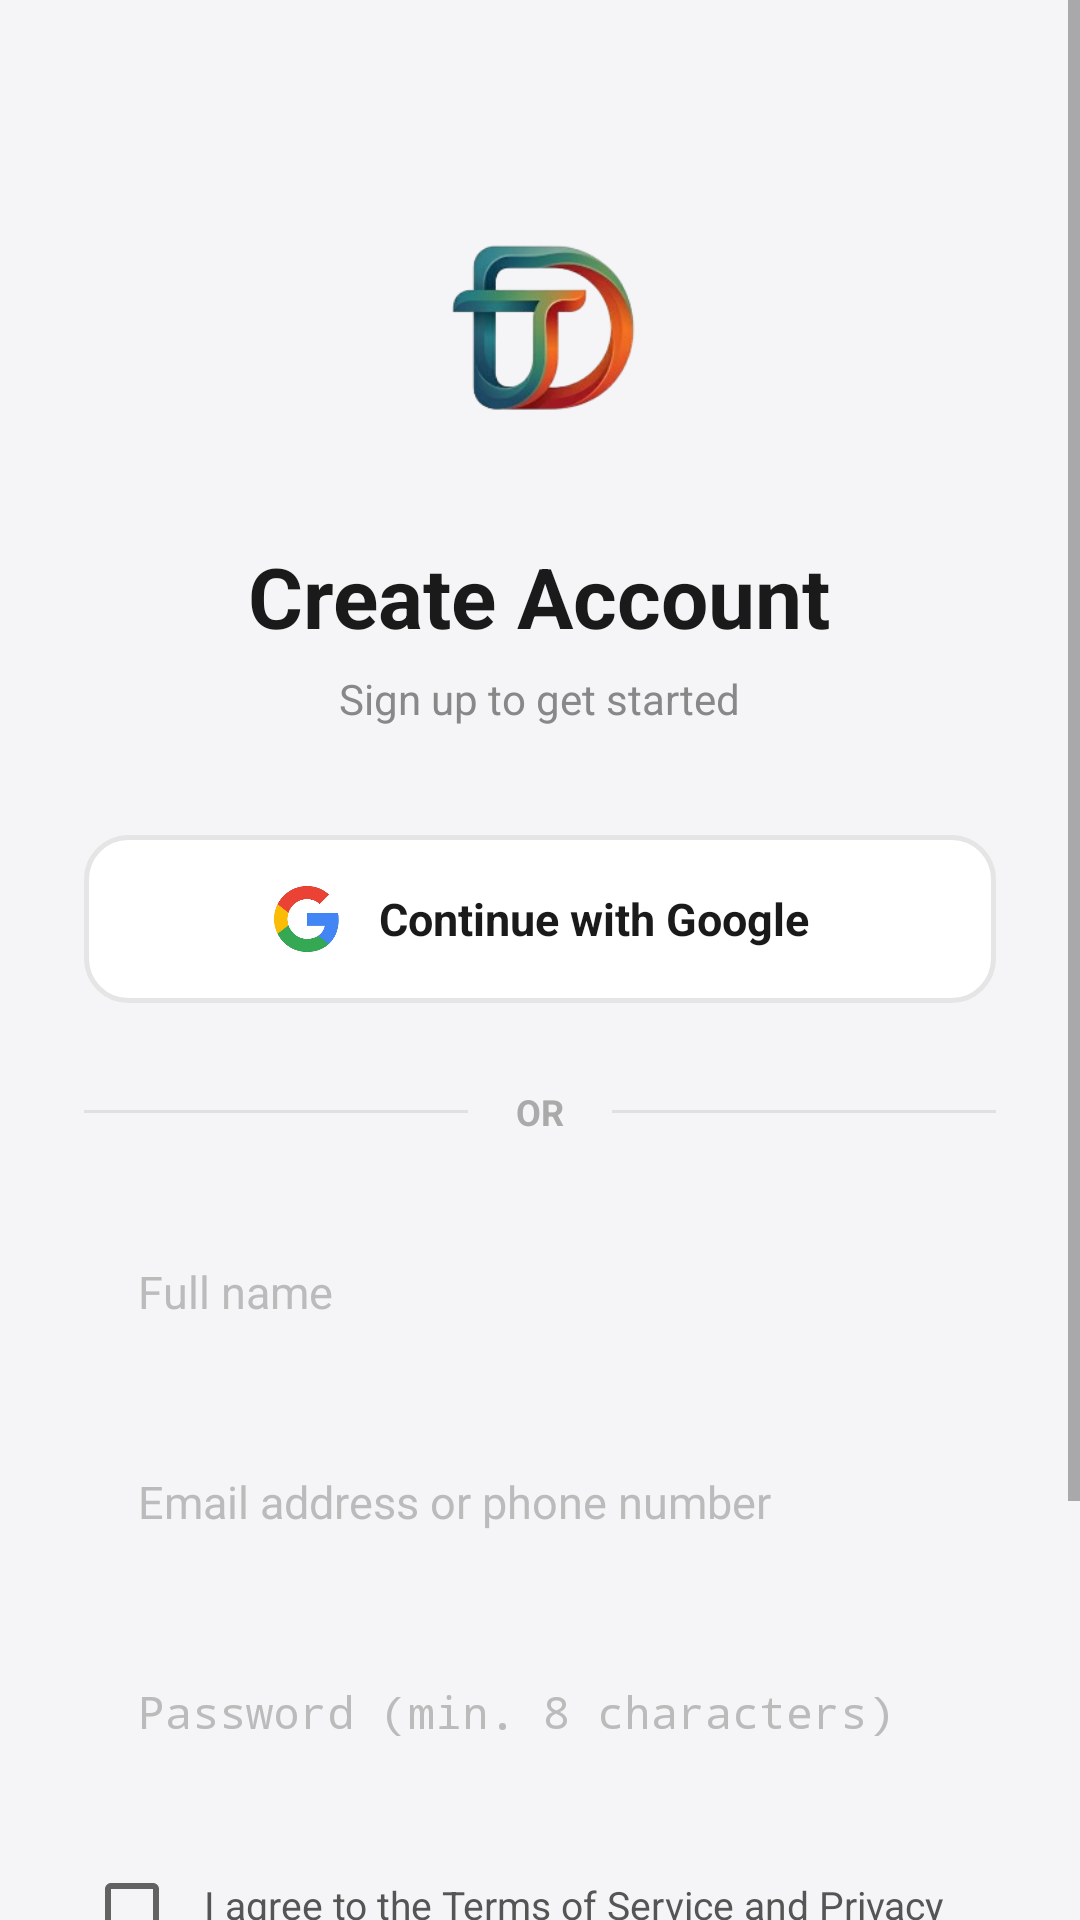

Layout XML and referenced resources for this Android screen:
<!-- AndroidManifest.xml: activity theme Theme.AppCompat.Light.NoActionBar -->
<!-- res/layout/activity_register.xml -->
<?xml version="1.0" encoding="utf-8"?>
<ScrollView
    xmlns:android="http://schemas.android.com/apk/res/android"
    android:layout_width="match_parent"
    android:layout_height="match_parent"
    android:background="#F5F5F7"
    android:fillViewport="true">

    <LinearLayout
        android:layout_width="match_parent"
        android:layout_height="wrap_content"
        android:orientation="vertical"
        android:paddingStart="28dp"
        android:paddingEnd="28dp"
        android:paddingBottom="40dp"
        android:gravity="center_horizontal">

        <View android:layout_width="match_parent" android:layout_height="60dp"/>

        
        <ImageView
            android:layout_width="100dp"
            android:layout_height="100dp"
            android:src="@drawable/logo"
            android:scaleType="fitCenter"
            android:padding="10dp"
            android:layout_marginBottom="20dp"/>

        <TextView
            android:layout_width="wrap_content"
            android:layout_height="wrap_content"
            android:text="Create Account"
            android:textColor="#1a1a1a"
            android:textSize="28sp"
            android:textStyle="bold"
            android:layout_marginBottom="6dp"/>

        <TextView
            android:layout_width="wrap_content"
            android:layout_height="wrap_content"
            android:text="Sign up to get started"
            android:textColor="#888888"
            android:textSize="14sp"
            android:layout_marginBottom="36dp"/>

        
        <LinearLayout
            android:id="@+id/btnGoogle"
            android:layout_width="match_parent"
            android:layout_height="56dp"
            android:background="@drawable/bg_outline_btn"
            android:gravity="center"
            android:orientation="horizontal"
            android:paddingStart="20dp"
            android:paddingEnd="20dp"
            android:layout_marginBottom="28dp">

            <ImageView
                android:layout_width="24dp"
                android:layout_height="24dp"
                android:src="@drawable/ic_google"
                android:layout_marginEnd="12dp"/>

            <TextView
                android:layout_width="wrap_content"
                android:layout_height="wrap_content"
                android:text="Continue with Google"
                android:textColor="#1a1a1a"
                android:textSize="15sp"
                android:textStyle="bold"/>
        </LinearLayout>

        
        <LinearLayout
            android:layout_width="match_parent"
            android:layout_height="wrap_content"
            android:orientation="horizontal"
            android:gravity="center_vertical"
            android:layout_marginBottom="24dp">

            <View
                android:layout_width="0dp"
                android:layout_height="1dp"
                android:layout_weight="1"
                android:background="#E0E0E0"/>

            <TextView
                android:layout_width="wrap_content"
                android:layout_height="wrap_content"
                android:text="OR"
                android:textColor="#aaaaaa"
                android:textSize="12sp"
                android:textStyle="bold"
                android:paddingStart="16dp"
                android:paddingEnd="16dp"/>

            <View
                android:layout_width="0dp"
                android:layout_height="1dp"
                android:layout_weight="1"
                android:background="#E0E0E0"/>
        </LinearLayout>

        
        <EditText
            android:id="@+id/etName"
            android:layout_width="match_parent"
            android:layout_height="56dp"
            android:background="@drawable/bg_input_rounded"
            android:hint="Full name"
            android:textColorHint="#BBBBBB"
            android:textColor="#1a1a1a"
            android:textSize="15sp"
            android:inputType="textPersonName"
            android:paddingStart="18dp"
            android:paddingEnd="18dp"
            android:layout_marginBottom="14dp"/>

        
        <EditText
            android:id="@+id/etEmailOrPhone"
            android:layout_width="match_parent"
            android:layout_height="56dp"
            android:background="@drawable/bg_input_rounded"
            android:hint="Email address or phone number"
            android:textColorHint="#BBBBBB"
            android:textColor="#1a1a1a"
            android:textSize="15sp"
            android:inputType="textEmailAddress"
            android:paddingStart="18dp"
            android:paddingEnd="18dp"
            android:layout_marginBottom="14dp"/>

        
        <EditText
            android:id="@+id/etPassword"
            android:layout_width="match_parent"
            android:layout_height="56dp"
            android:background="@drawable/bg_input_rounded"
            android:hint="Password (min. 8 characters)"
            android:textColorHint="#BBBBBB"
            android:textColor="#1a1a1a"
            android:textSize="15sp"
            android:inputType="textPassword"
            android:paddingStart="18dp"
            android:paddingEnd="18dp"
            android:layout_marginBottom="20dp"/>

        
        <LinearLayout
            android:layout_width="match_parent"
            android:layout_height="wrap_content"
            android:orientation="horizontal"
            android:gravity="center_vertical|top"
            android:layout_marginBottom="20dp">

            <CheckBox
                android:id="@+id/cbConsent"
                android:layout_width="wrap_content"
                android:layout_height="wrap_content"
                android:layout_marginEnd="8dp"
                android:layout_marginTop="2dp"/>

            <TextView
                android:id="@+id/tvConsent"
                android:layout_width="0dp"
                android:layout_height="wrap_content"
                android:layout_weight="1"
                android:text="I agree to the Terms of Service and Privacy Policy"
                android:textColor="#555555"
                android:textSize="13sp"
                android:lineSpacingMultiplier="1.3"/>
        </LinearLayout>

        
        <Button
            android:id="@+id/btnRegister"
            android:layout_width="match_parent"
            android:layout_height="56dp"
            android:text="Create Account"
            android:textColor="#ffffff"
            android:textSize="16sp"
            android:textStyle="bold"
            android:background="@drawable/bg_teal_btn"
            android:layout_marginBottom="28dp"/>

        
        <TextView
            android:id="@+id/tvLogin"
            android:layout_width="wrap_content"
            android:layout_height="wrap_content"
            android:text="Already have an account? Sign in"
            android:textColor="#888888"
            android:textSize="13sp"/>

    </LinearLayout>
</ScrollView>
<!-- resources referenced by this layout -->
<resources>
  <!-- drawable bg_outline_btn (drawable) -->
  <?xml version="1.0" encoding="utf-8"?>
  <shape xmlns:android="http://schemas.android.com/apk/res/android"
      android:shape="rectangle">
      <solid android:color="#FFFFFF"/>
      <stroke android:width="1.5dp" android:color="#E5E5E5"/>
      <corners android:radius="14dp"/>
  </shape>
  <!-- drawable bg_teal_btn (drawable) -->
  <?xml version="1.0" encoding="utf-8"?>
  <shape xmlns:android="http://schemas.android.com/apk/res/android"
      android:shape="rectangle">
      <gradient
          android:startColor="#2E9E8A"
          android:endColor="#E8622A"
          android:angle="0"/>
      <corners android:radius="12dp"/>
  </shape>
  <!-- drawable ic_google: png bitmap (drawable, 31597 bytes) -->
  <!-- drawable logo: png bitmap (drawable, 29990 bytes) -->
</resources>
